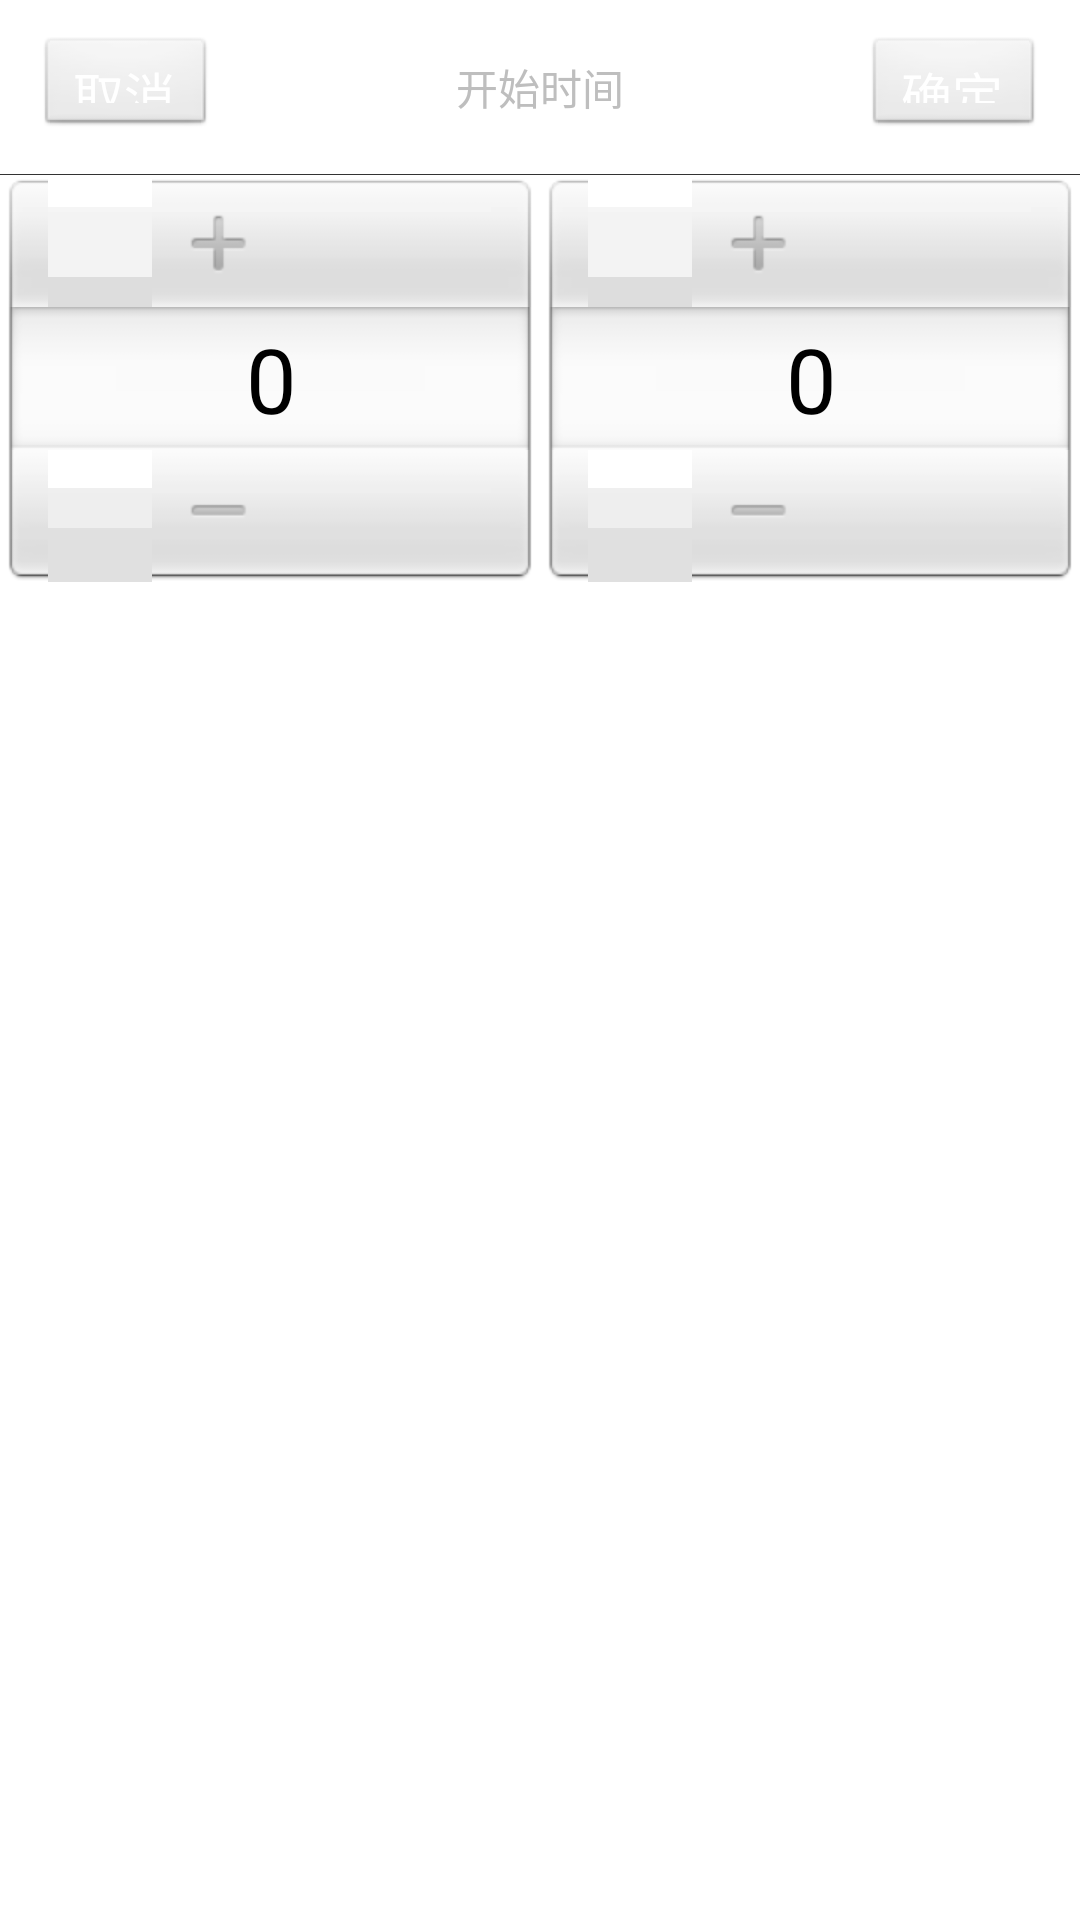

The Android layout XML behind this screen, and the referenced resources:
<!-- AndroidManifest.xml: application theme android:Theme.Black.NoTitleBar -->
<!-- res/layout/pop_choose_time.xml -->
<?xml version="1.0" encoding="utf-8"?>
<RelativeLayout xmlns:android="http://schemas.android.com/apk/res/android"
    android:layout_width="match_parent"
    android:layout_height="match_parent"
    android:background="#FFFFFF" >

    <RelativeLayout
        android:id="@+id/btn"
        android:layout_width="match_parent"
        android:layout_height="wrap_content" >

        <Button
            android:id="@+id/cancel"
            android:layout_width="60dp"
            android:layout_height="34dp"
            android:layout_alignParentLeft="true"
            android:layout_centerVertical="true"
            android:layout_marginBottom="12dp"
            android:layout_marginLeft="12dp"
            android:layout_marginTop="12dp"
            android:text="取消"
            android:textColor="#FFFFFF"
            android:textSize="17sp" />
        
        <TextView
            android:id="@+id/tv_title"
            android:layout_width="wrap_content"
            android:layout_height="wrap_content"
            android:layout_centerInParent="true"
            android:text="开始时间"/>

        <Button
            android:id="@+id/ok"
            android:layout_width="60dp"
            android:layout_height="34dp"
            android:layout_alignParentRight="true"
            android:layout_centerVertical="true"
            android:layout_marginBottom="12dp"
            android:layout_marginRight="12dp"
            android:layout_marginTop="12dp"
            android:text="确定"
            android:textColor="#FFFFFF"
            android:textSize="17sp" />
    </RelativeLayout>

    <View
        android:id="@+id/line1"
        style="@style/ViewSoildLine"
        android:layout_below="@+id/btn" />

    <LinearLayout
        android:layout_width="match_parent"
        android:layout_height="wrap_content"
        android:layout_below="@+id/line1"
        android:orientation="horizontal" >

        <NumberPicker
            android:id="@+id/id_hours"
            android:layout_width="0dp"
            android:layout_height="wrap_content"
            android:layout_weight="1" >
        </NumberPicker>

        <NumberPicker
            android:id="@+id/id_minutes"
            android:layout_width="0dp"
            android:layout_height="wrap_content"
            android:layout_weight="1" >
        </NumberPicker>
    </LinearLayout>

</RelativeLayout>
<!-- resources referenced by this layout -->
<resources>
  <style name="ViewSoildLine">
          <item name="android:layout_width">match_parent</item>
          <item name="android:layout_height">1px</item>
          <item name="android:background">#333333</item>
      </style>
</resources>
